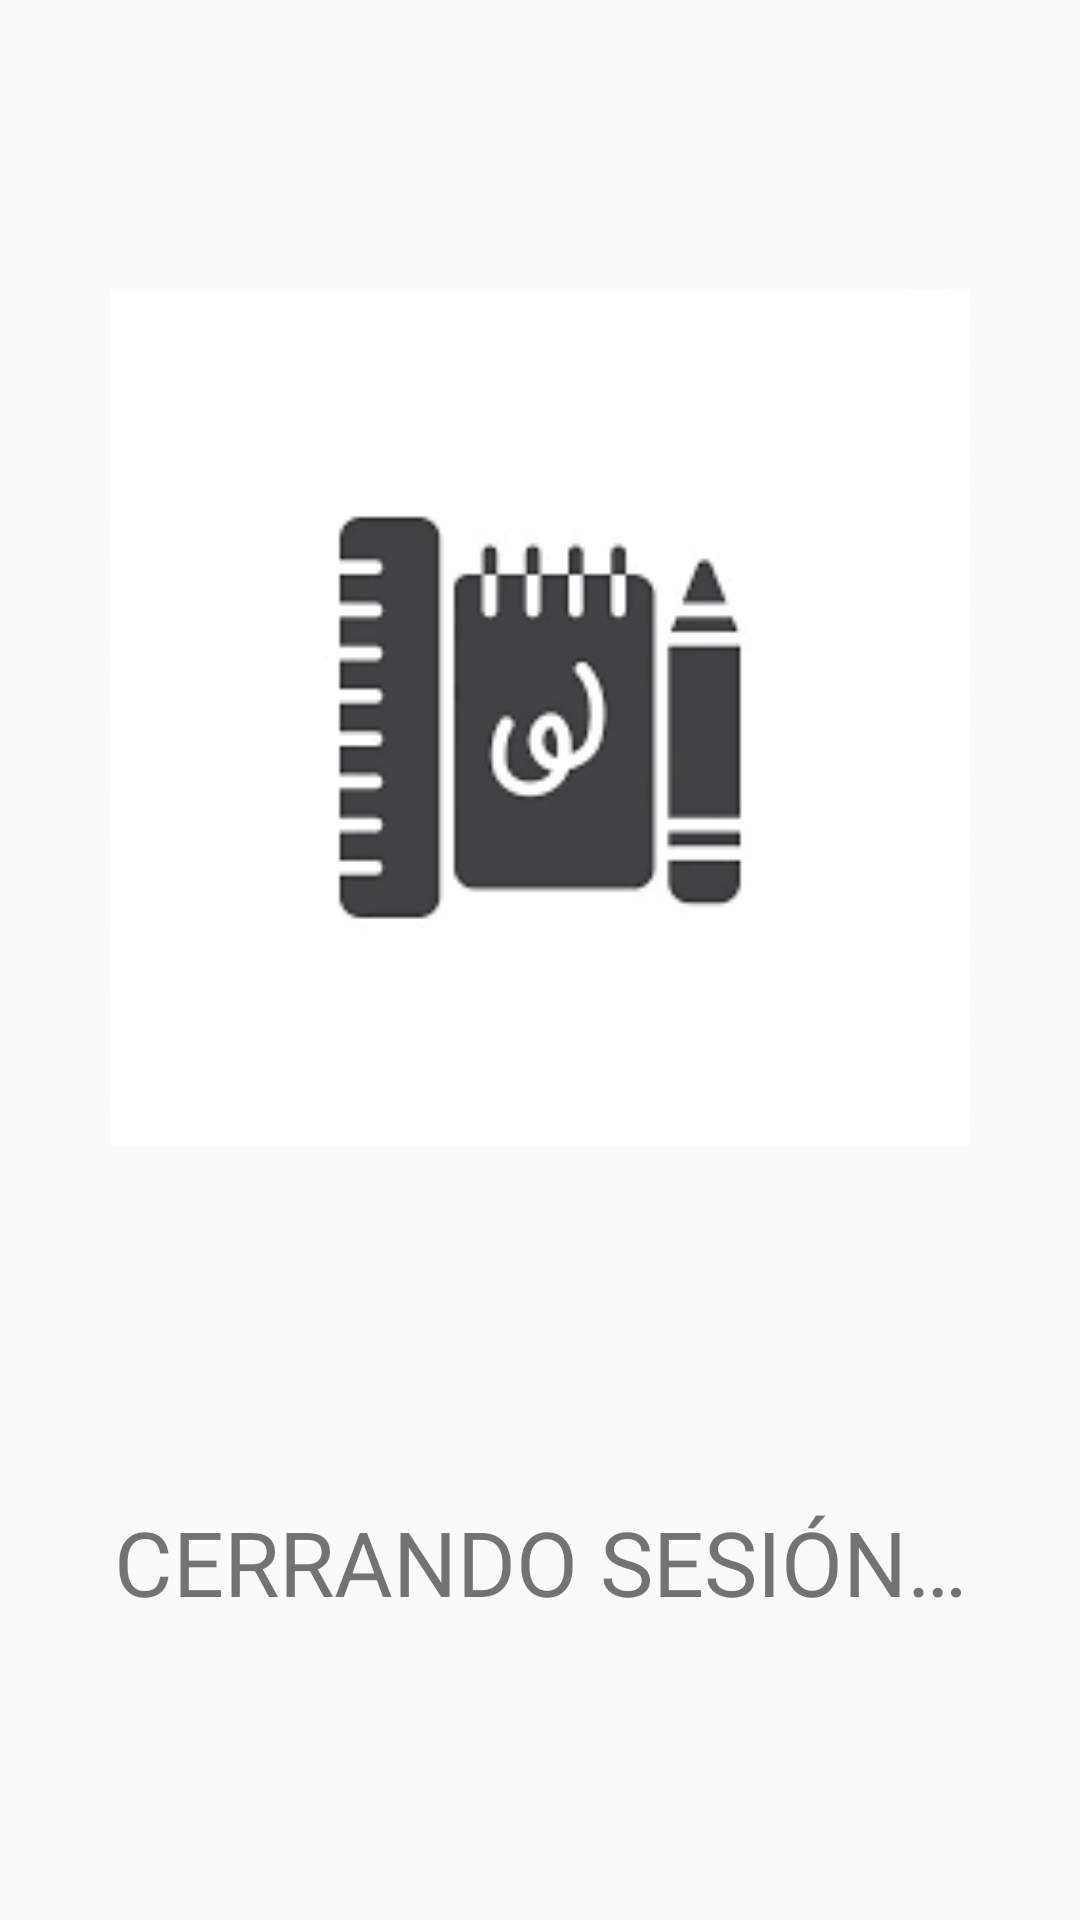

Produce the Android XML layout that renders to this screen, including the resource entries it uses.
<!-- AndroidManifest.xml: application theme Theme.AppCompat.Light.DarkActionBar -->
<!-- res/layout/activity_splash_screen_cierre_sesion.xml -->
<?xml version="1.0" encoding="utf-8"?>
<androidx.constraintlayout.widget.ConstraintLayout xmlns:android="http://schemas.android.com/apk/res/android"
    xmlns:app="http://schemas.android.com/apk/res-auto"
    xmlns:tools="http://schemas.android.com/tools"
    android:layout_width="match_parent"
    android:layout_height="match_parent"
    android:background="@color/colorBlanco"
    tools:context=".SplashScreenInicio">

    <ImageView
        android:id="@+id/imageView_logo_splash_screen_inicio"
        android:layout_width="286dp"
        android:layout_height="295dp"
        android:contentDescription="@string/descripcion_foto_inicio"
        app:layout_constraintBottom_toBottomOf="parent"
        app:layout_constraintEnd_toEndOf="parent"
        app:layout_constraintStart_toStartOf="parent"
        app:layout_constraintTop_toTopOf="parent"
        app:layout_constraintVertical_bias="0.266"
        app:srcCompat="@drawable/logo" />

    <TextView
        android:id="@+id/textView_splash_screen_cerrar_sesion"
        android:layout_width="wrap_content"
        android:layout_height="wrap_content"
        android:layout_marginBottom="16dp"
        android:text="@string/textViex_texto_splash_screen_cerrar_sesion"
        android:textSize="30sp"
        app:layout_constraintBottom_toBottomOf="parent"
        app:layout_constraintEnd_toEndOf="parent"
        app:layout_constraintStart_toStartOf="parent"
        app:layout_constraintTop_toBottomOf="@+id/imageView_logo_splash_screen_inicio"
        app:layout_constraintVertical_bias="0.577" />


</androidx.constraintlayout.widget.ConstraintLayout>
<!-- resources referenced by this layout -->
<resources>
  <color name="colorBlanco">#FFFFFF</color>
  <!-- drawable logo: png bitmap (drawable-v24, 3737 bytes) -->
  <string name="descripcion_foto_inicio">Logo de la app</string>
  <string name="textViex_texto_splash_screen_cerrar_sesion">CERRANDO SESIÓN…</string>
</resources>
